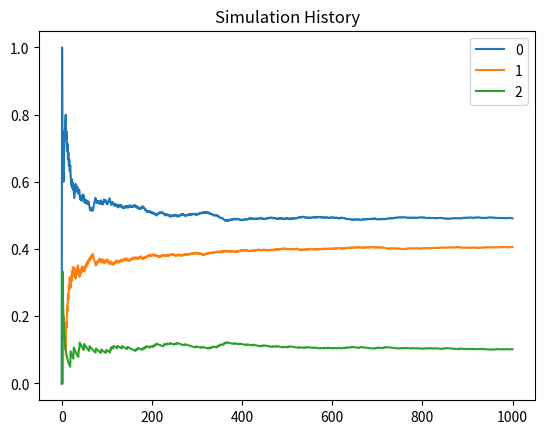

Generate this figure with matplotlib:
import numpy as np
import pandas as pd
from random import seed
from random import random
import matplotlib.pyplot as plt
# P = np.array([[0.2, 0.7, 0.1],
#               [0.9, 0.0, 0.1],
#               [0.2, 0.8, 0.0]])
#
# stateChangeHist= np.array([[0.0,  0.0,  0.0],
#                           [0.0, 0.0,  0.0],
#                           [0.0, 0.0,  0.0]])
# state=np.array([[1.0, 0.0, 0.0]])

P = np.array([[0.2, 0.7, 0.1],
              [0.9, 0.0, 0.1],
              [0.2, 0.8, 0.0]])

stateChangeHist= np.array([[0.0,  0.0,  0.0],
                          [0.0, 0.0,  0.0],
                          [0.0, 0.0,  0.0]])
state=np.array([[1.0, 0.0, 0.0]])



currentState=0
stateHist=state
dfStateHist=pd.DataFrame(state)
distr_hist = [[0,0,0]]
seed(4)

# Simulate from multinomial distribution
def simulate_multinomial(vmultinomial):
  r=np.random.uniform(0.0, 1.0)
  CS=np.cumsum(vmultinomial)
  CS=np.insert(CS,0,0)
  m=(np.where(CS<r))[0]
  nextState=m[len(m)-1]
  return nextState

for x in range(1000):
  currentRow=np.ma.masked_values((P[currentState]), 0.0)
  nextState=simulate_multinomial(currentRow)
  # Keep track of state changes
  stateChangeHist[currentState,nextState]+=1
  # Keep track of the state vector itself
  state=np.array([[0,0,0]])
  state[0,nextState]=1.0
  # Keep track of state history
  stateHist=np.append(stateHist,state,axis=0)
  currentState=nextState
  # calculate the actual distribution over the 3 states so far
  totals=np.sum(stateHist,axis=0)
  gt=np.sum(totals)
  distrib=totals/gt
  distrib=np.reshape(distrib,(1,3))
  distr_hist=np.append(distr_hist,distrib,axis=0)

print(distrib)
P_hat=stateChangeHist/stateChangeHist.sum(axis=1)[:,None]
# Check estimated state transition probabilities based on history so far:
print(P_hat)
dfDistrHist = pd.DataFrame(distr_hist)
# Plot the distribution as the simulation progresses over time
dfDistrHist.plot(title="Simulation History")
plt.show()